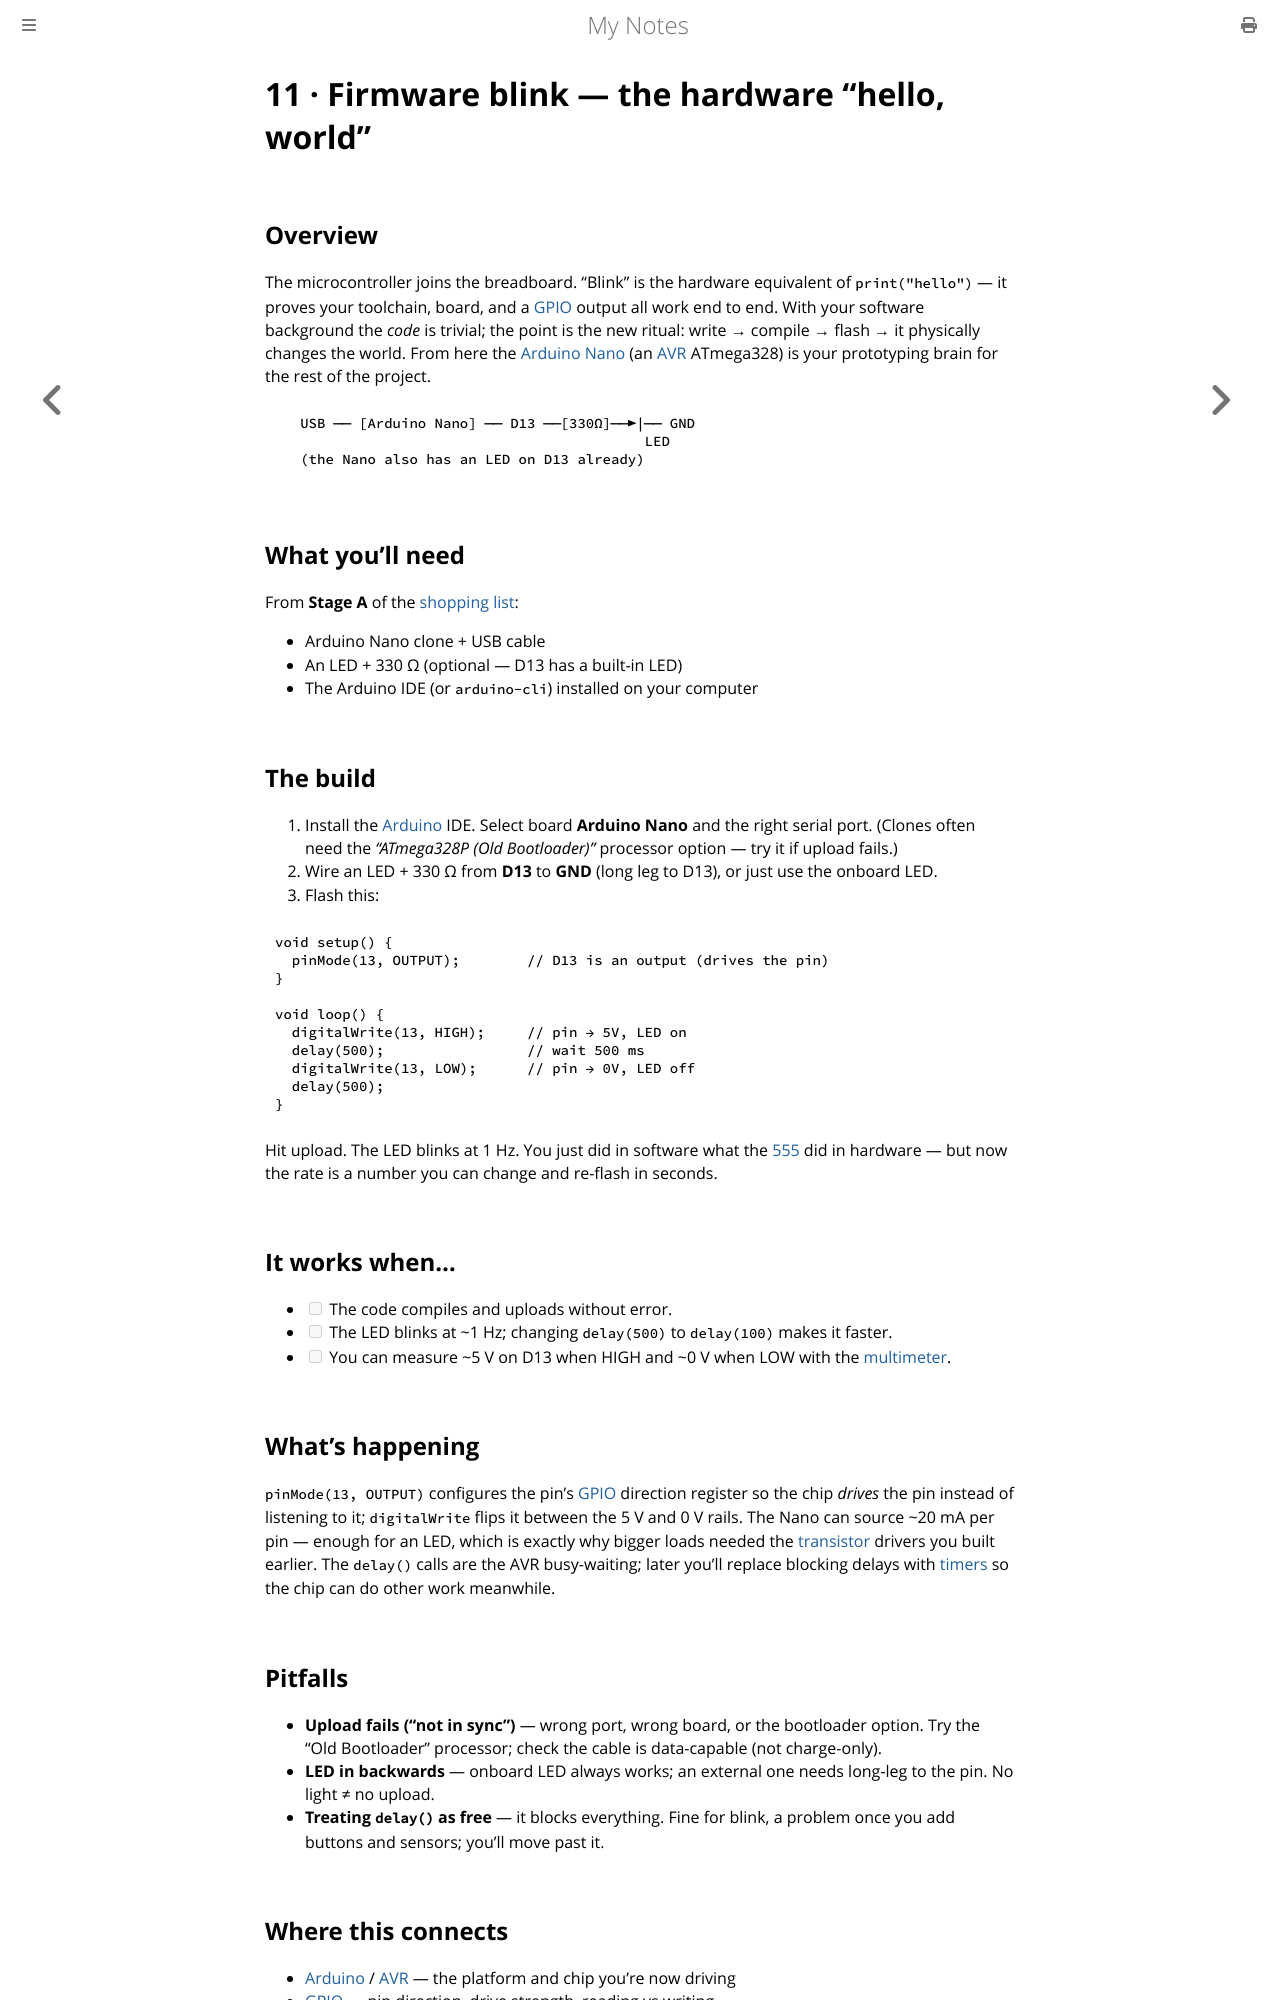

repository: paritystack/notes · page: hands-on/11_firmware_blink.html · generator: mdbook

# 11 · Firmware blink — the hardware "hello, world"

## Overview

The microcontroller joins the breadboard. "Blink" is the hardware equivalent of
`print("hello")` — it proves your toolchain, board, and a [GPIO](../embedded/gpio.md)
output all work end to end. With your software background the *code* is trivial; the point
is the new ritual: write → compile → flash → it physically changes the world. From here the
[Arduino Nano](../embedded/arduino.md) (an [AVR](../embedded/avr.md) ATmega328) is your
prototyping brain for the rest of the project.

```
   USB ── [Arduino Nano] ── D13 ──[330Ω]──►|── GND
                                            LED
   (the Nano also has an LED on D13 already)
```

## What you'll need

From **Stage A** of the [shopping list](README.md):

- Arduino Nano clone + USB cable
- An LED + 330 Ω (optional — D13 has a built-in LED)
- The Arduino IDE (or `arduino-cli`) installed on your computer

## The build

1. Install the [Arduino](../embedded/arduino.md) IDE. Select board **Arduino Nano** and the
   right serial port. (Clones often need the *"ATmega328P (Old Bootloader)"* processor
   option — try it if upload fails.)
2. Wire an LED + 330 Ω from **D13** to **GND** (long leg to D13), or just use the onboard LED.
3. Flash this:

```c
void setup() {
  pinMode(13, OUTPUT);        // D13 is an output (drives the pin)
}

void loop() {
  digitalWrite(13, HIGH);     // pin → 5V, LED on
  delay(500);                 // wait 500 ms
  digitalWrite(13, LOW);      // pin → 0V, LED off
  delay(500);
}
```

Hit upload. The LED blinks at 1 Hz. You just did in software what the
[555](10_555_blink.md) did in hardware — but now the rate is a number you can change and
re-flash in seconds.

## It works when…

- [ ] The code compiles and uploads without error.
- [ ] The LED blinks at ~1 Hz; changing `delay(500)` to `delay(100)` makes it faster.
- [ ] You can measure ~5 V on D13 when HIGH and ~0 V when LOW with the [multimeter](../electronics/prototyping.md).

## What's happening

`pinMode(13, OUTPUT)` configures the pin's [GPIO](../embedded/gpio.md) direction register so
the chip *drives* the pin instead of listening to it; `digitalWrite` flips it between the 5 V
and 0 V rails. The Nano can source ~20 mA per pin — enough for an LED, which is exactly why
bigger loads needed the [transistor](07_bjt_switch.md) drivers you built earlier. The
`delay()` calls are the AVR busy-waiting; later you'll replace blocking delays with
[timers](../embedded/timers.md) so the chip can do other work meanwhile.

## Pitfalls

- **Upload fails ("not in sync")** — wrong port, wrong board, or the bootloader option. Try the "Old Bootloader" processor; check the cable is data-capable (not charge-only).
- **LED in backwards** — onboard LED always works; an external one needs long-leg to the pin. No light ≠ no upload.
- **Treating `delay()` as free** — it blocks everything. Fine for blink, a problem once you add buttons and sensors; you'll move past it.
